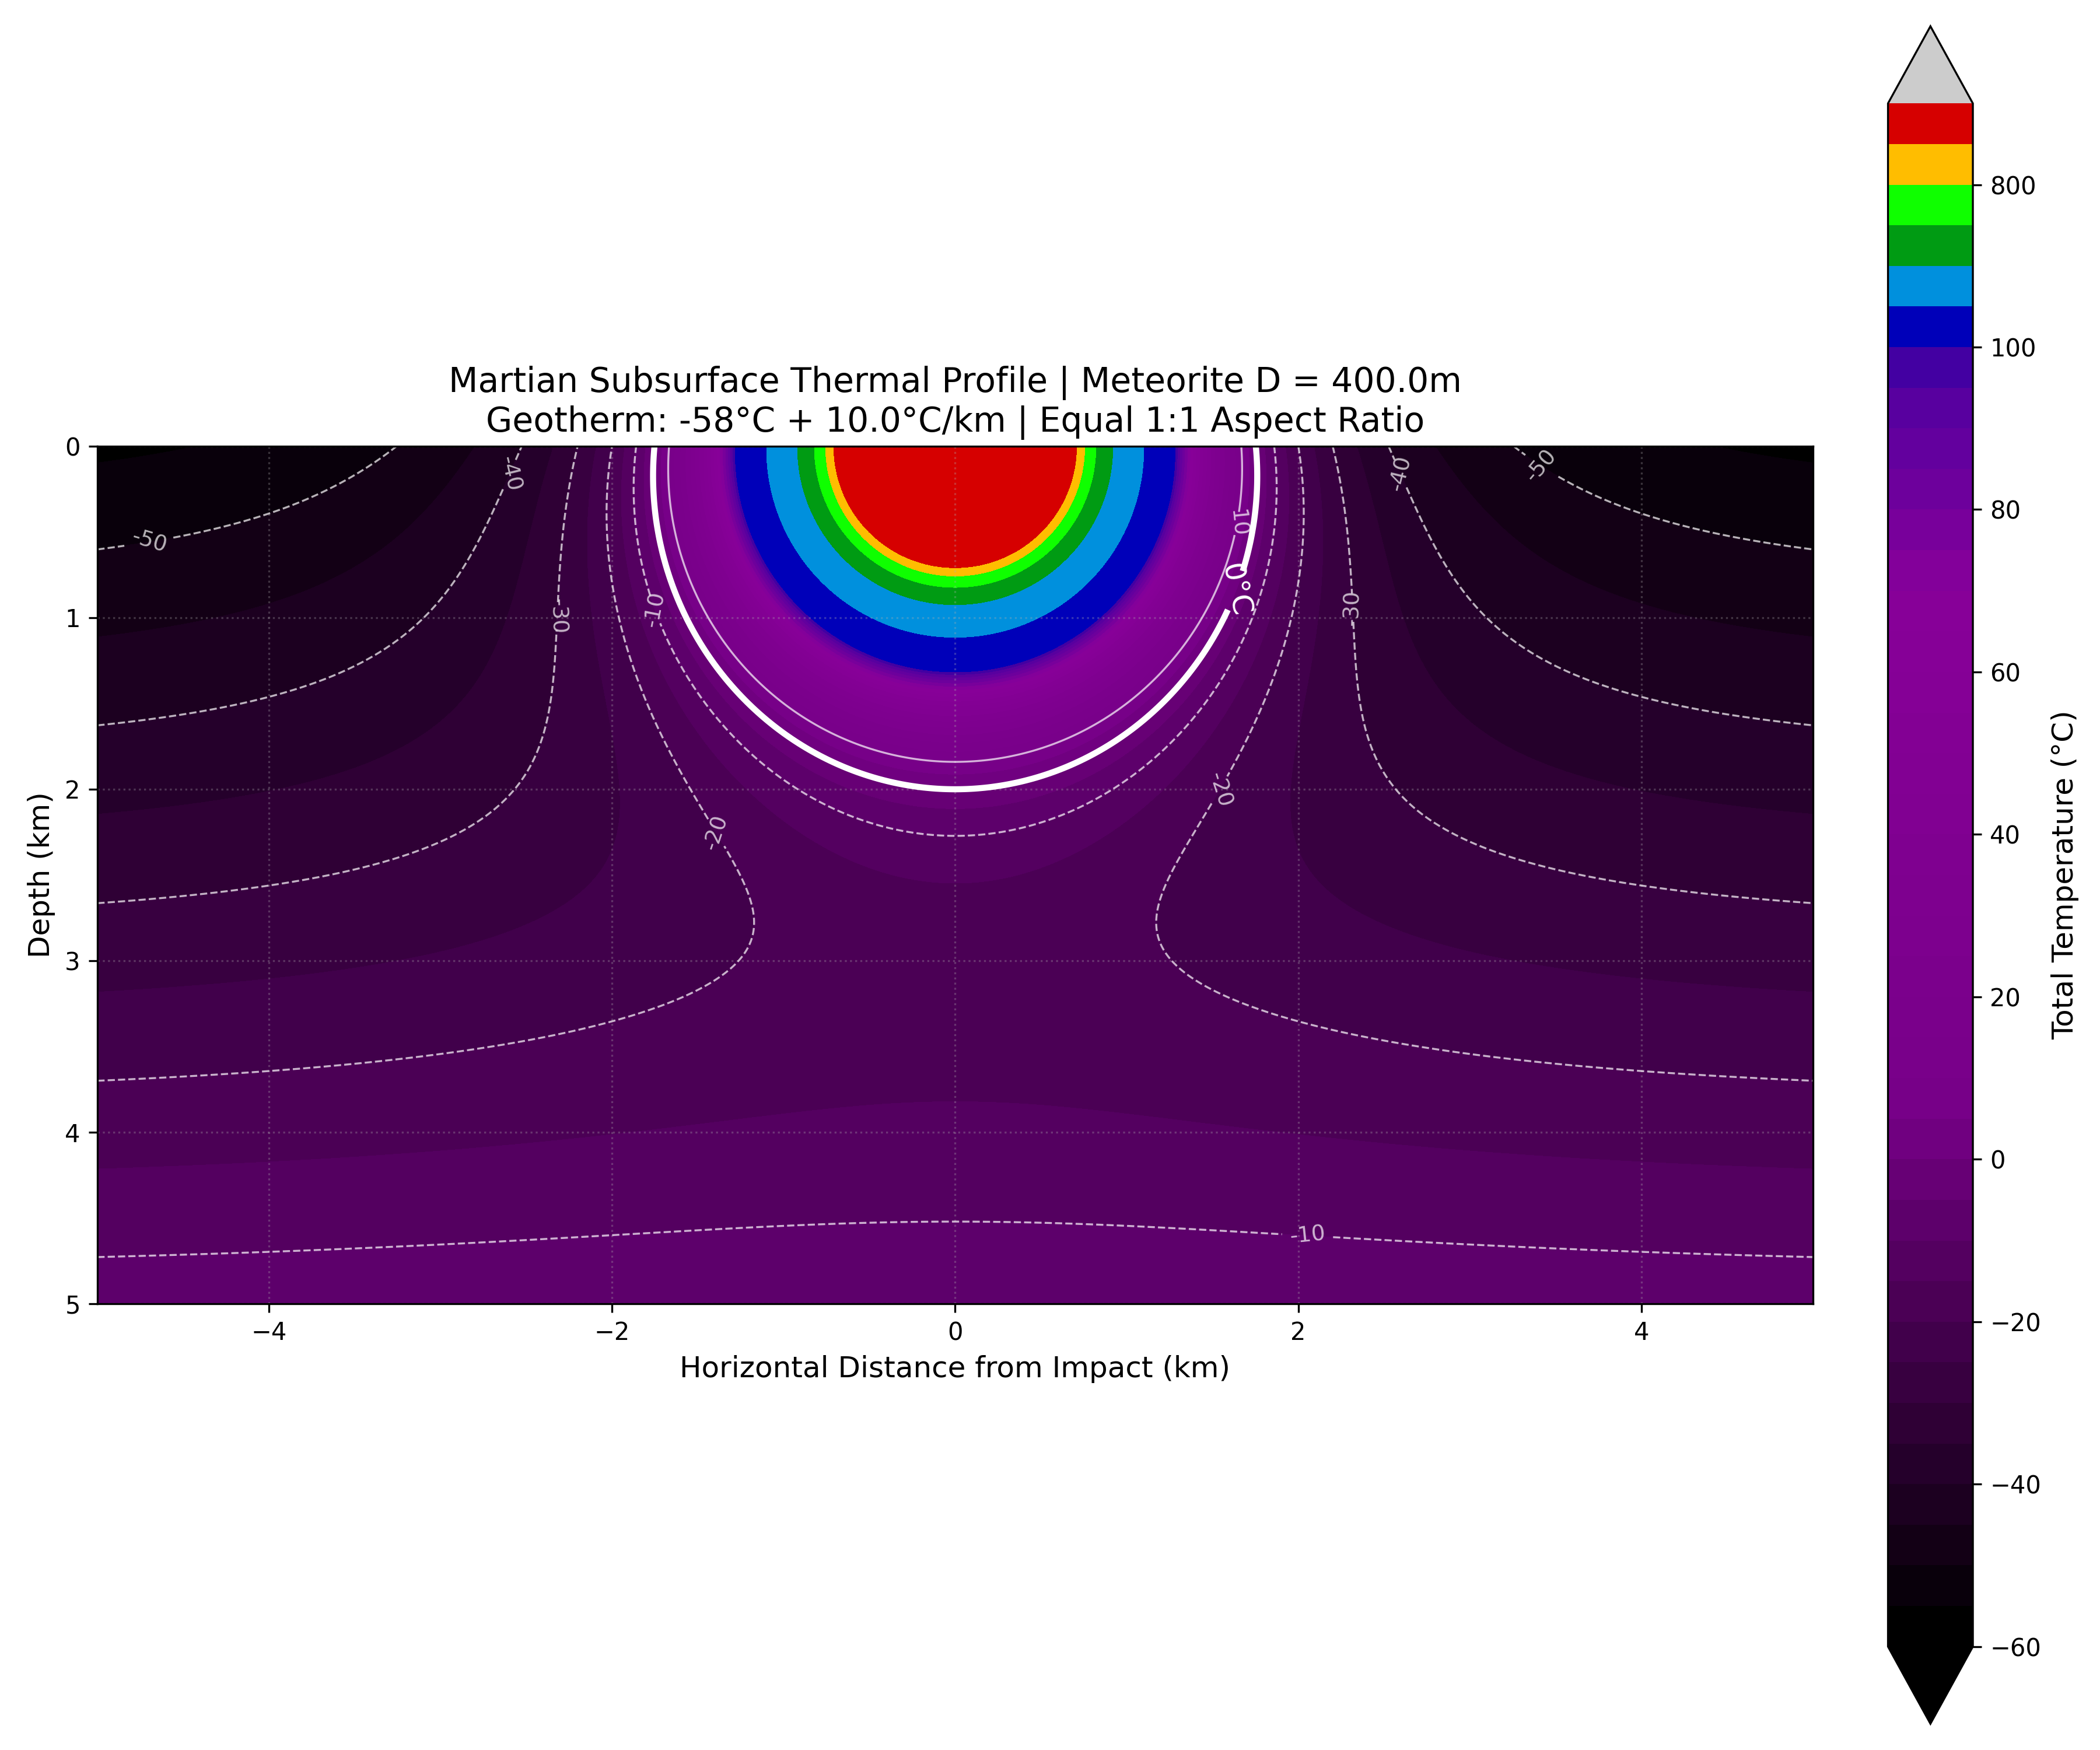

Reproduce this figure in Python.
#!/usr/bin/env python3
import numpy as np
import matplotlib.pyplot as plt
import argparse
import os

def generate_thermal_plot(D=300):
    """
    Generates a 2D thermal profile of the Martian subsurface following a meteorite impact.
    
    Args:
        D (int): Diameter of the meteorite in meters.
    """
    # --- PHYSICAL PARAMETERS ---
    # Melt Radius (Rm) is approximately 1.7 * D for typical asteroid velocities
    Rm = 1.7 * D  
    # Attenuation coefficient (n) - Standard for Martian Basalt (1.5 to 2.0)
    # Higher n means energy is absorbed faster (shorter anomaly)
    n = 1.6   
    # Reference Temperature Increase at the edge of the melt zone (Celsius)
    Tm = 1200 

    # --- MARS GEOTHERM PARAMETERS ---
    # Surface temperature typical for Mars (Celsius)
    T_surf = -58  
    # Geothermal gradient (0.01 C/m = 10 C/km)
    grad = 0.01   

    # --- GRID SETUP ---
    # We visualize the upper 5km of the crust across a 10km horizontal span
    resolution = 500
    x_range = np.linspace(-5000, 5000, resolution)
    z_range = np.linspace(0, 5000, resolution)
    X, Z = np.meshgrid(x_range, z_range)
    
    # Calculate radial distance R from the impact origin (0,0)
    R = np.sqrt(X**2 + Z**2)

    # --- THERMAL CALCULATIONS ---
    # 1. Shock Temperature Increase (Delta T)
    # Power-law decay based on Gault-Heitowit shock models
    R_safe = np.where(R < Rm, Rm, R)
    delta_T = Tm * (Rm / R_safe)**(2 * n)
    
    # Clip to maximum melt temperature at the impact core
    delta_T = np.clip(delta_T, 0, Tm)

    # 2. Background Geotherm (Temperature before impact)
    T_geo = T_surf + grad * Z

    # 3. Total Temperature (Geotherm + Shock Heat)
    T_total = T_geo + delta_T

    # --- VISUALIZATION ---
    plt.figure(figsize=(12, 10)) 

    # High-granularity levels for the -60 to +100 range to see subtle anomalies
    levels = np.concatenate([
        np.linspace(-60, 0, 13),      # -60 to 0 (5 degree steps)
        np.linspace(5, 100, 20),      # 5 to 100 (5 degree steps)
        [200, 400, 600, 800, 1000, 1200]
    ])

    # nipy_spectral is excellent for distinguishing cold/warm transitions on Mars
    contour = plt.contourf(X/1000, Z/1000, T_total, levels=levels, cmap='nipy_spectral', extend='both')
    
    # Colorbar configuration
    cbar = plt.colorbar(contour, fraction=0.046, pad=0.04)
    cbar.set_label('Total Temperature (°C)', fontsize=12)

    # Contour lines every 10C between -60 and +10
    # We plot the 0C line separately to make it bold
    levels_gen = [t for t in range(-60, 11, 10) if t != 0]
    lines_gen = plt.contour(X/1000, Z/1000, T_total, levels=levels_gen, colors='white', linewidths=0.8, alpha=0.7)
    plt.clabel(lines_gen, inline=True, fontsize=9, fmt='%d')

    # 0°C Isotherm (Bold)
    line_0 = plt.contour(X/1000, Z/1000, T_total, levels=[0], colors='white', linewidths=2.5)
    plt.clabel(line_0, inline=True, fontsize=12, fmt='0°C')

    # Formatting: Equal aspect ratio ensures a 1km horizontal distance looks same as 1km depth
    plt.gca().set_aspect('equal', adjustable='box')
    plt.gca().invert_yaxis()
    
    plt.title(f'Martian Subsurface Thermal Profile | Meteorite D = {D}m\n'
              f'Geotherm: {T_surf}°C + {grad*1000}°C/km | Equal 1:1 Aspect Ratio', fontsize=14)
    plt.xlabel('Horizontal Distance from Impact (km)', fontsize=12)
    plt.ylabel('Depth (km)', fontsize=12)
    plt.grid(alpha=0.3, linestyle=':')

    plt.tight_layout()
    output_file = os.path.splitext(os.path.basename(__file__))[0] + ".png"
    plt.savefig(output_file, dpi=300)
    print(f"Plot saved to {output_file}")

    # Export temperature field to a text file
    txt_file = os.path.splitext(os.path.basename(__file__))[0] + ".txt"
    np.savetxt(txt_file, np.column_stack((X.flatten(), Z.flatten(), T_total.flatten())), fmt='%.6e', header=f'Meteorite Diameter: {D}m\nx(m) z(m) T(C)')
    print(f"Field data saved to {txt_file}")

    plt.show()

if __name__ == "__main__":
    parser = argparse.ArgumentParser(description="Generate a 2D thermal profile of the Martian subsurface following a meteorite impact.")
    parser.add_argument("-D", "--diameter", type=float, default=300.0, 
                        help="Diameter of the meteorite in meters (default: 300). Use ~800m to see 10C anomaly at 5km depth.")
    args = parser.parse_args()
    
    generate_thermal_plot(args.diameter)
